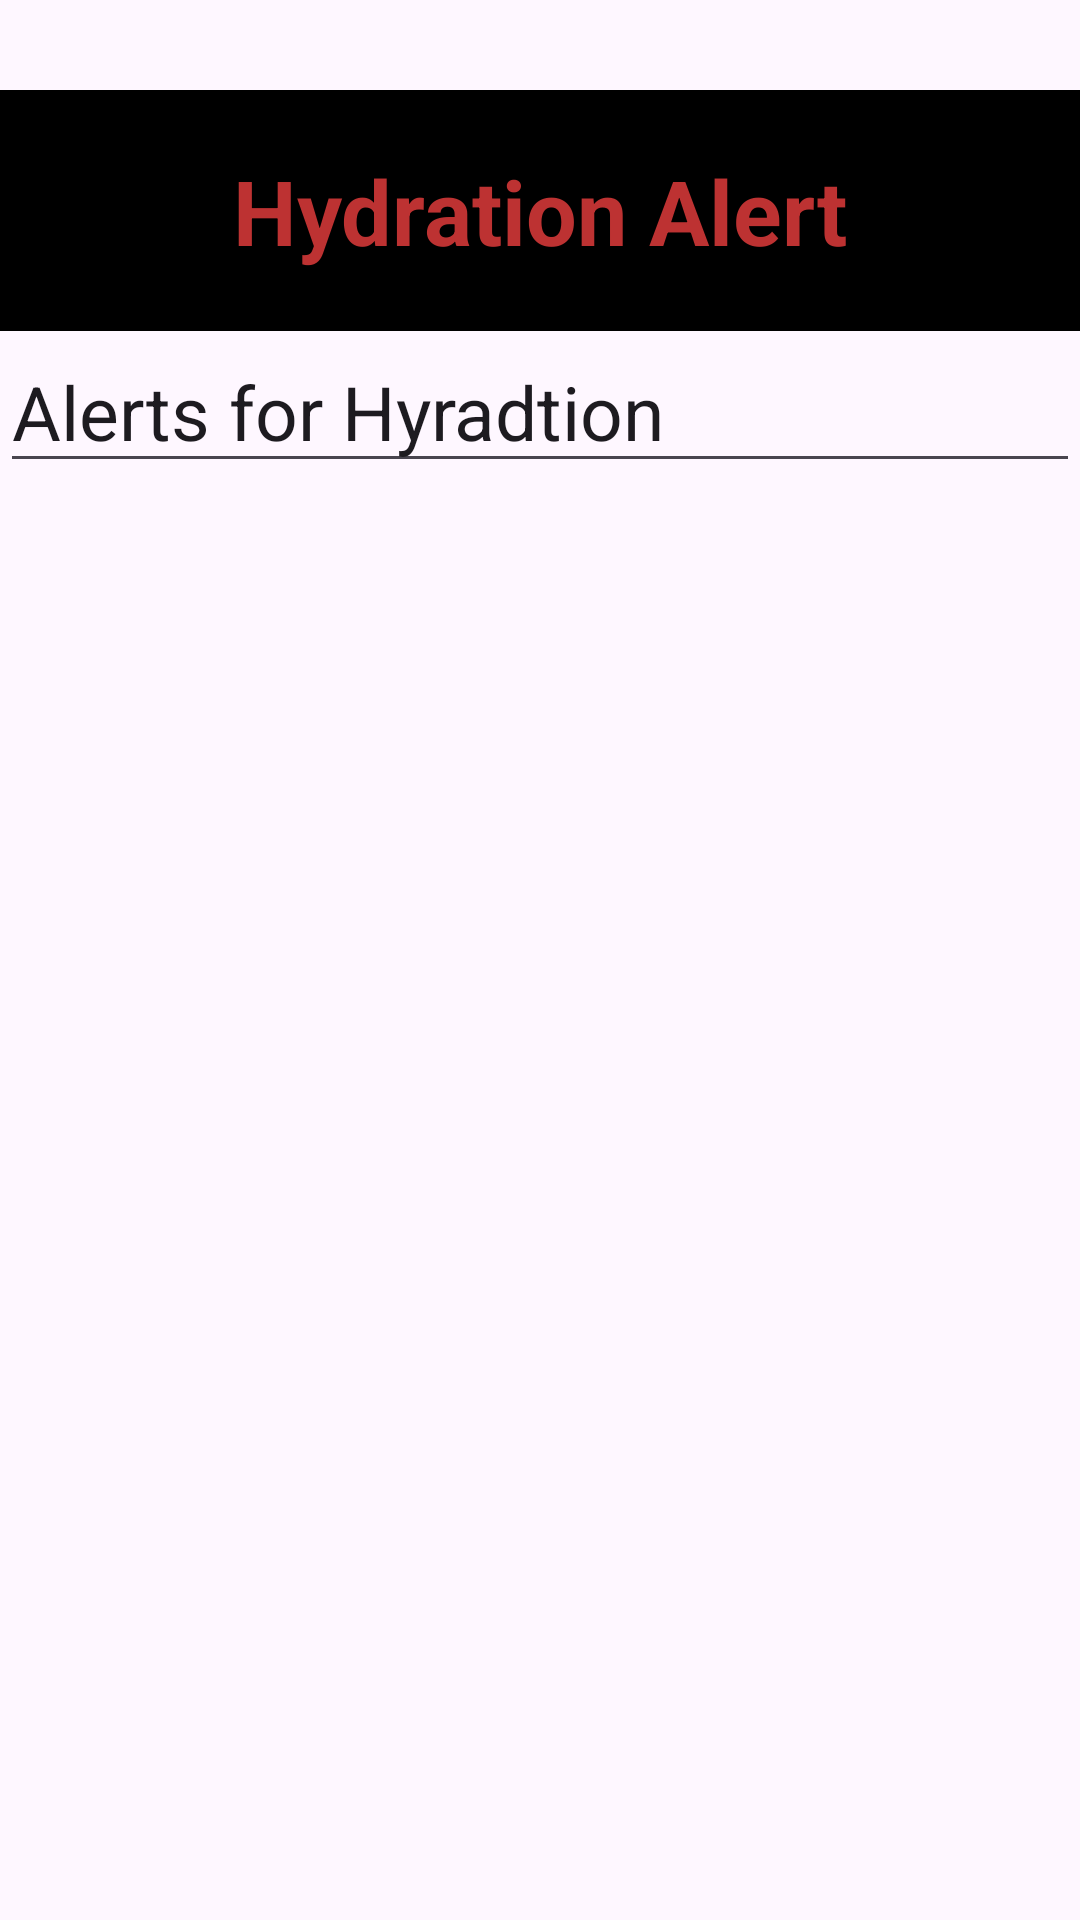

The Android layout XML behind this screen, and the referenced resources:
<!-- AndroidManifest.xml: application theme Theme.Kiboko_WellnessApp -->
<!-- res/layout/activity_hydration_alert.xml -->
<?xml version="1.0" encoding="utf-8"?>
<androidx.constraintlayout.widget.ConstraintLayout xmlns:android="http://schemas.android.com/apk/res/android"
    xmlns:app="http://schemas.android.com/apk/res-auto"
    xmlns:tools="http://schemas.android.com/tools"
    android:id="@+id/main"
    android:layout_width="match_parent"
    android:layout_height="match_parent"
    tools:context=".Hydration_Alert">
    <LinearLayout
        android:layout_width="match_parent"
        android:layout_height="match_parent"
        android:orientation="vertical">

        <TextView
            android:layout_width="match_parent"
            android:layout_height="wrap_content"
            android:layout_marginTop="30dp"
            android:background="#000000"
            android:padding="20dp"
            android:text="Hydration Alert"
            android:textAlignment="center"
            android:textColor="#BD3232"
            android:textSize="30sp"
            android:textStyle="bold" />


        <EditText
            android:layout_width="match_parent"
            android:layout_height="wrap_content"
            android:text="Alerts for Hyradtion"
            android:textSize="25sp"/>
    </LinearLayout>


</androidx.constraintlayout.widget.ConstraintLayout>
<!-- resources referenced by this layout -->
<resources>
  <style name="Theme.Kiboko_WellnessApp" parent="Base.Theme.Kiboko_WellnessApp" />
  <style name="Base.Theme.Kiboko_WellnessApp" parent="Theme.Material3.DayNight.NoActionBar">
          
          
      </style>
</resources>
